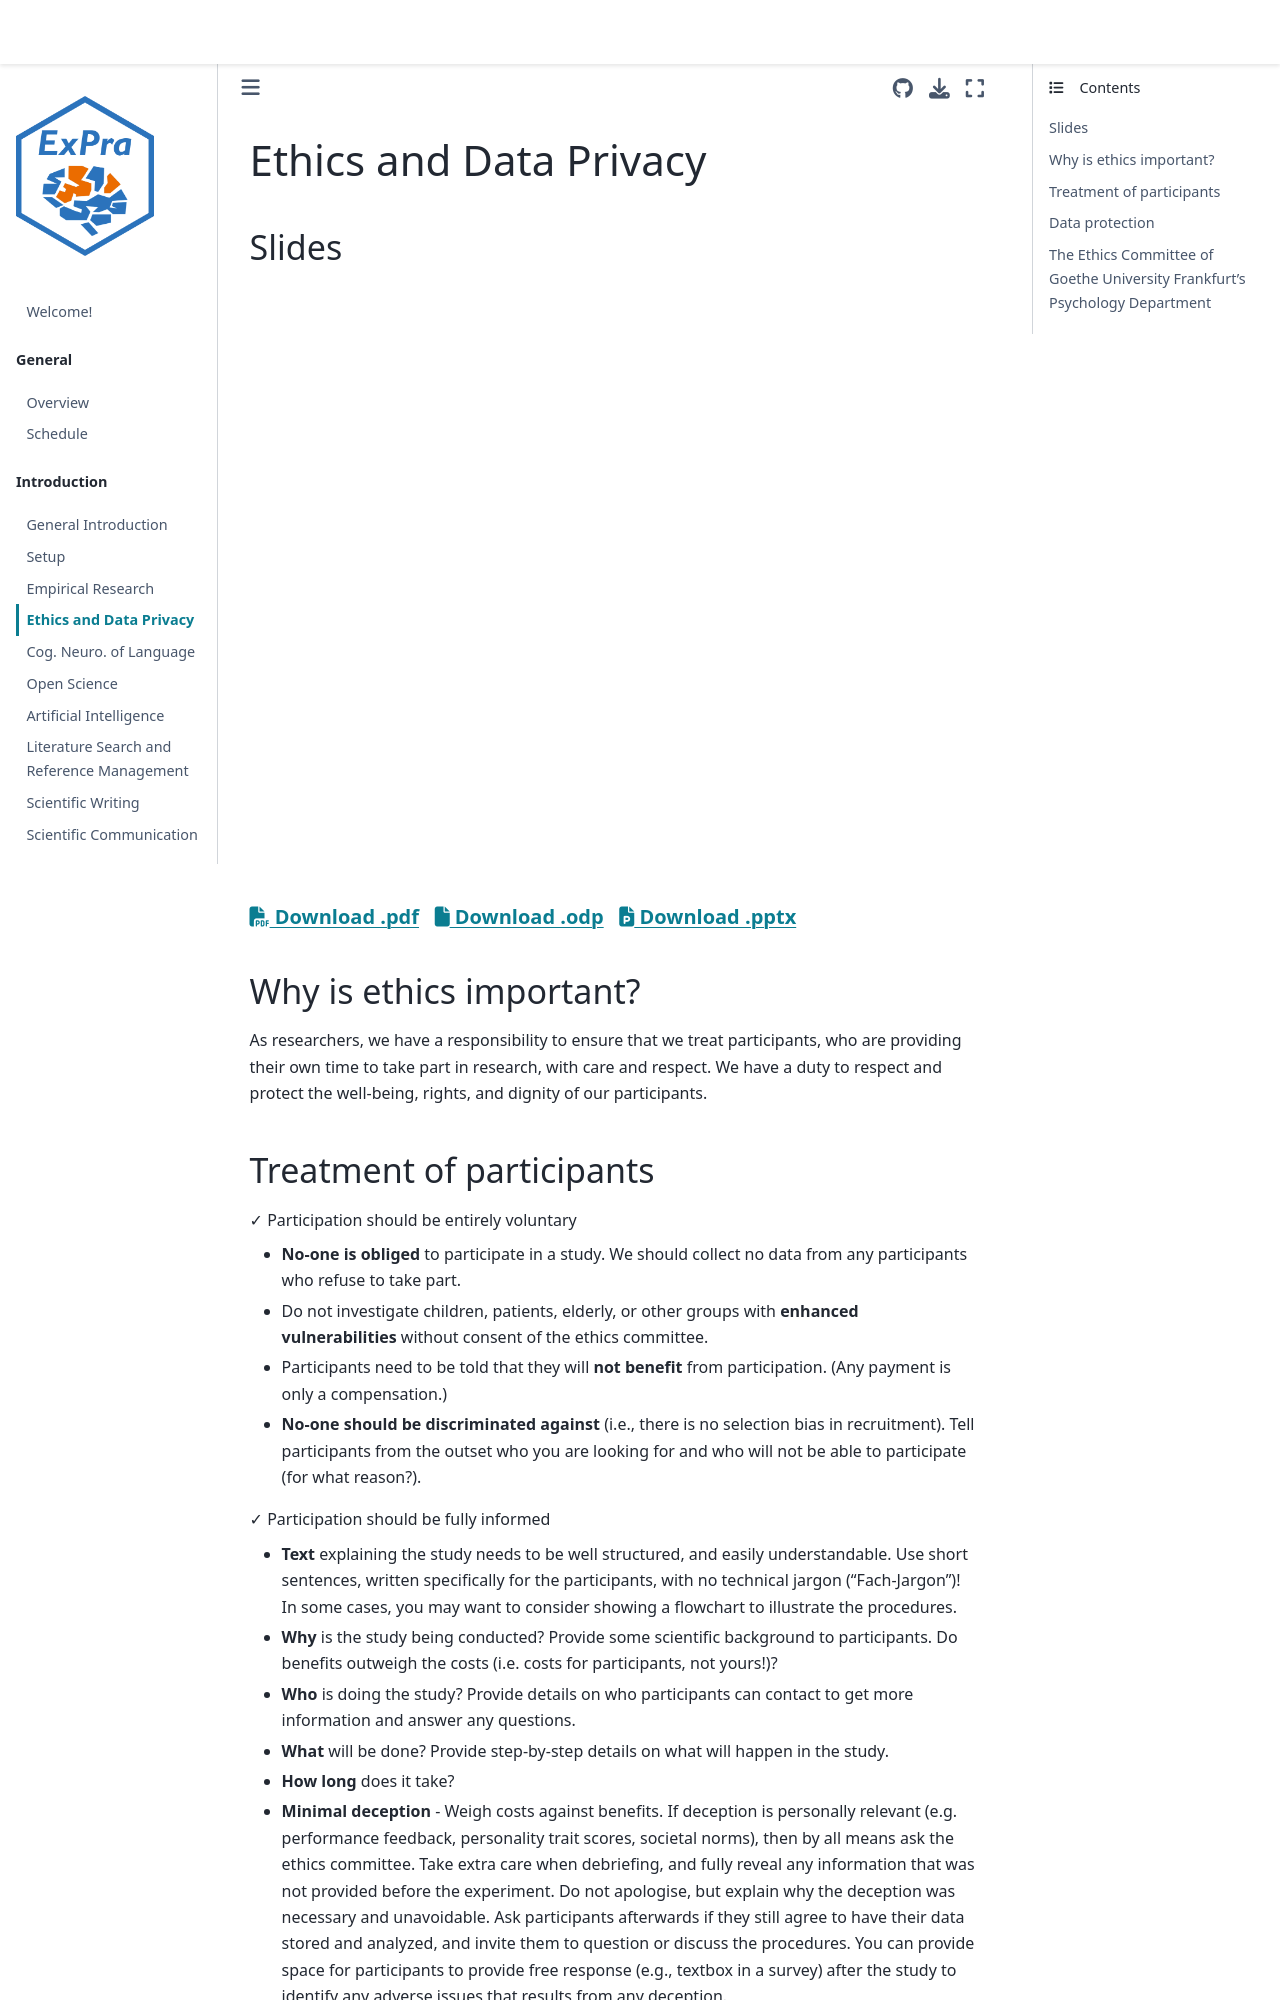

repository: JackEdTaylor/expra-wise26 · page: introduction/ethics.html · generator: jekyll

<style>
p:has(+ ul) {
  margin-bottom: 0.5em;
}
p + ul {
  margin-top: 0.5em;
}
p:has(+ ol) {
  margin-bottom: 0.5em;
}
p + ol {
  margin-top: 0.5em;
}
</style>

# Ethics and Data Privacy

## Slides

<iframe src="https://docs.google.com/presentation/d/e/2PACX-1vQLKomtEANhGGgLybk6PXbXZK8kTJq-SSq14in7pJdk6L8neqoLjAADRA-TuK7y2lp25eeKQbUIxq7m/pubembed?start=false&loop=false" frameborder="0" width="960" height="569" allowfullscreen="true" mozallowfullscreen="true" webkitallowfullscreen="true"></iframe>

<h5>
<a href=https://docs.google.com/presentation/d/13Yy5gtykGndvrAk1mrGkF49ALqWl37zGtOUUnC7LF1M/export/pdf><i class="fa-solid fa-file-pdf"></i> Download .pdf</a>
&nbsp;
<a href=https://docs.google.com/presentation/d/13Yy5gtykGndvrAk1mrGkF49ALqWl37zGtOUUnC7LF1M/export/odp><i class="fa-solid fa-file"></i> Download .odp</a>
&nbsp;
<a href=https://docs.google.com/presentation/d/13Yy5gtykGndvrAk1mrGkF49ALqWl37zGtOUUnC7LF1M/export/pptx><i class="fa-solid fa-file-powerpoint"></i> Download .pptx</a>
</h5>

## Why is ethics important? 

As researchers, we have a responsibility to ensure that we treat participants, who are providing their own time to take part in research, with care and respect. We have a duty to respect and protect the well-being, rights, and dignity of our participants.
